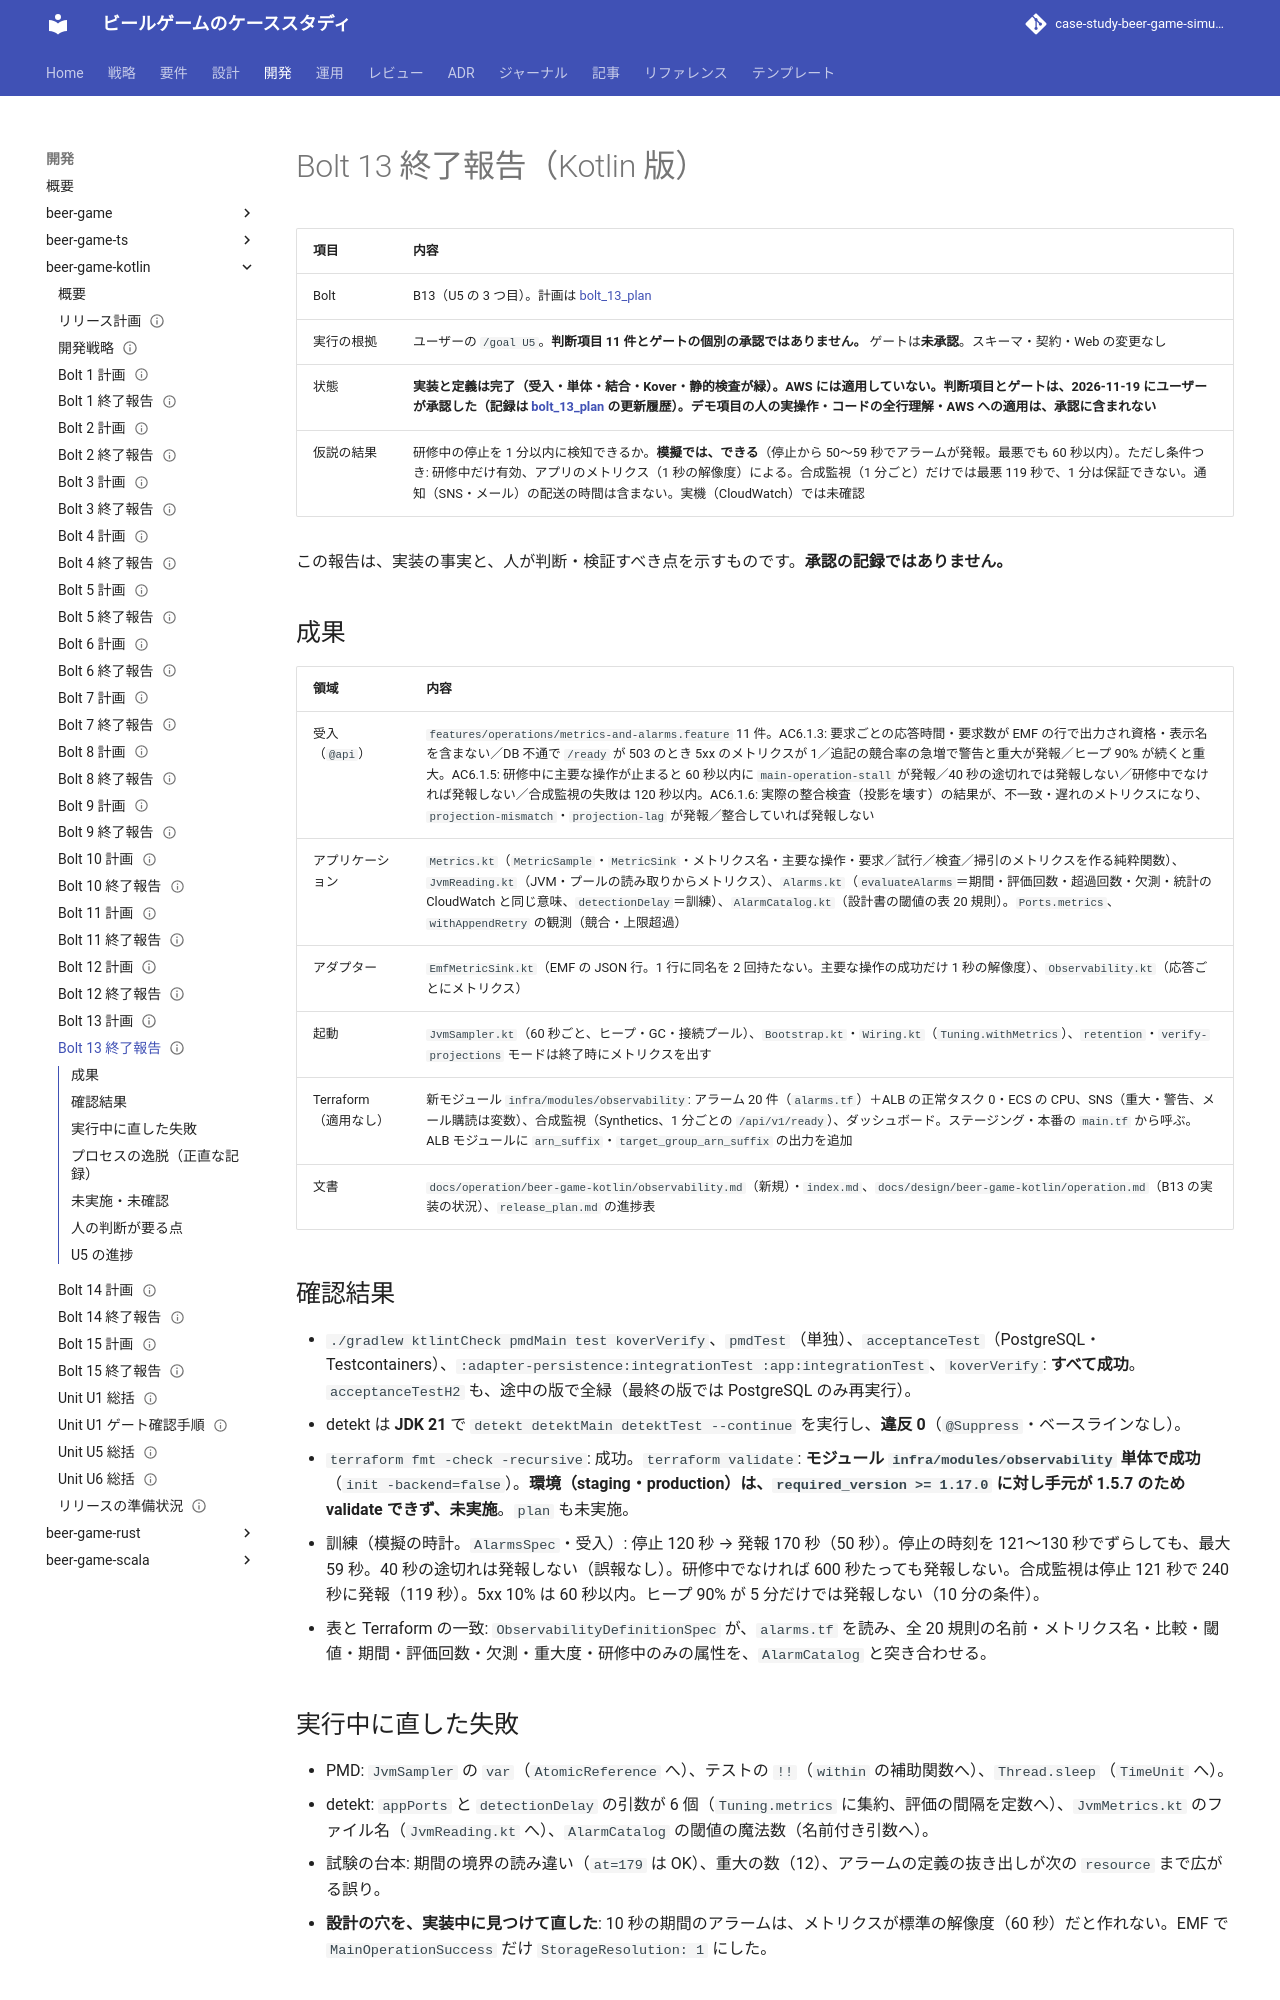

repository: k2works/case-study-beer-game-simulation · page: develop/development/beer-game-kotlin/bolt_13_report/index.html · generator: mkdocs

---
type: Reference
title: "Bolt 13 終了報告 - 観測の完成（Kotlin 版）"
description: "beer-game-kotlin の Bolt 13（Unit U5 の 3 つ目）の結果。メトリクス（EMF）、アラームの評価と訓練（模擬の時計）、Terraform の定義（アラーム・ダッシュボード・SNS・合成監視。AWS には未適用）、運用手順書。/goal U5 に基づく自律実行で、判断項目は AI の提案どおりに進めた。承認ゲートは未承認のまま。"
tags: [report, plan]
status: draft
generated: { by: claude-code/claude-sonnet-5-5, at: 2026-11-18T01:00:00Z }
---

# Bolt 13 終了報告（Kotlin 版）

| 項目 | 内容 |
| :--- | :--- |
| Bolt | B13（U5 の 3 つ目）。計画は [bolt_13_plan](./bolt_13_plan.md) |
| 実行の根拠 | ユーザーの `/goal U5`。**判断項目 11 件とゲートの個別の承認ではありません。** ゲートは**未承認**。スキーマ・契約・Web の変更なし |
| 状態 | **実装と定義は完了（受入・単体・結合・Kover・静的検査が緑）。AWS には適用していない。判断項目とゲートは、2026-11-19 にユーザーが承認した（記録は [bolt_13_plan](./bolt_13_plan.md) の更新履歴）。デモ項目の人の実操作・コードの全行理解・AWS への適用は、承認に含まれない** |
| 仮説の結果 | 研修中の停止を 1 分以内に検知できるか。**模擬では、できる**（停止から 50〜59 秒でアラームが発報。最悪でも 60 秒以内）。ただし条件つき: 研修中だけ有効、アプリのメトリクス（1 秒の解像度）による。合成監視（1 分ごと）だけでは最悪 119 秒で、1 分は保証できない。通知（SNS・メール）の配送の時間は含まない。実機（CloudWatch）では未確認 |

この報告は、実装の事実と、人が判断・検証すべき点を示すものです。**承認の記録ではありません。**

## 成果

| 領域 | 内容 |
| :--- | :--- |
| 受入（`@api`） | `features/operations/metrics-and-alarms.feature` 11 件。AC6.1.3: 要求ごとの応答時間・要求数が EMF の行で出力され資格・表示名を含まない／DB 不通で `/ready` が 503 のとき 5xx のメトリクスが 1／追記の競合率の急増で警告と重大が発報／ヒープ 90% が続くと重大。AC6.1.5: 研修中に主要な操作が止まると 60 秒以内に `main-operation-stall` が発報／40 秒の途切れでは発報しない／研修中でなければ発報しない／合成監視の失敗は 120 秒以内。AC6.1.6: 実際の整合検査（投影を壊す）の結果が、不一致・遅れのメトリクスになり、`projection-mismatch`・`projection-lag` が発報／整合していれば発報しない |
| アプリケーション | `Metrics.kt`（`MetricSample`・`MetricSink`・メトリクス名・主要な操作・要求／試行／検査／掃引のメトリクスを作る純粋関数）、`JvmReading.kt`（JVM・プールの読み取りからメトリクス）、`Alarms.kt`（`evaluateAlarms`＝期間・評価回数・超過回数・欠測・統計の CloudWatch と同じ意味、`detectionDelay`＝訓練）、`AlarmCatalog.kt`（設計書の閾値の表 20 規則）。`Ports.metrics`、`withAppendRetry` の観測（競合・上限超過） |
| アダプター | `EmfMetricSink.kt`（EMF の JSON 行。1 行に同名を 2 回持たない。主要な操作の成功だけ 1 秒の解像度）、`Observability.kt`（応答ごとにメトリクス） |
| 起動 | `JvmSampler.kt`（60 秒ごと、ヒープ・GC・接続プール）、`Bootstrap.kt`・`Wiring.kt`（`Tuning.withMetrics`）、`retention`・`verify-projections` モードは終了時にメトリクスを出す |
| Terraform（適用なし） | 新モジュール `infra/modules/observability`: アラーム 20 件（`alarms.tf`）＋ALB の正常タスク 0・ECS の CPU、SNS（重大・警告、メール購読は変数）、合成監視（Synthetics、1 分ごとの `/api/v1/ready`）、ダッシュボード。ステージング・本番の `main.tf` から呼ぶ。ALB モジュールに `arn_suffix`・`target_group_arn_suffix` の出力を追加 |
| 文書 | `docs/operation/beer-game-kotlin/observability.md`（新規）・`index.md`、`docs/design/beer-game-kotlin/operation.md`（B13 の実装の状況）、`release_plan.md` の進捗表 |

## 確認結果

- `./gradlew ktlintCheck pmdMain test koverVerify`、`pmdTest`（単独）、`acceptanceTest`（PostgreSQL・Testcontainers）、`:adapter-persistence:integrationTest :app:integrationTest`、`koverVerify`: **すべて成功**。`acceptanceTestH2` も、途中の版で全緑（最終の版では PostgreSQL のみ再実行）。
- detekt は **JDK 21** で `detekt detektMain detektTest --continue` を実行し、**違反 0**（`@Suppress`・ベースラインなし）。
- `terraform fmt -check -recursive`: 成功。`terraform validate`: **モジュール `infra/modules/observability` 単体で成功**（`init -backend=false`）。**環境（staging・production）は、`required_version >= 1.17.0` に対し手元が 1.5.7 のため validate できず、未実施**。`plan` も未実施。
- 訓練（模擬の時計。`AlarmsSpec`・受入）: 停止 120 秒 → 発報 170 秒（50 秒）。停止の時刻を 121〜130 秒でずらしても、最大 59 秒。40 秒の途切れは発報しない（誤報なし）。研修中でなければ 600 秒たっても発報しない。合成監視は停止 121 秒で 240 秒に発報（119 秒）。5xx 10% は 60 秒以内。ヒープ 90% が 5 分だけでは発報しない（10 分の条件）。
- 表と Terraform の一致: `ObservabilityDefinitionSpec` が、`alarms.tf` を読み、全 20 規則の名前・メトリクス名・比較・閾値・期間・評価回数・欠測・重大度・研修中のみの属性を、`AlarmCatalog` と突き合わせる。
